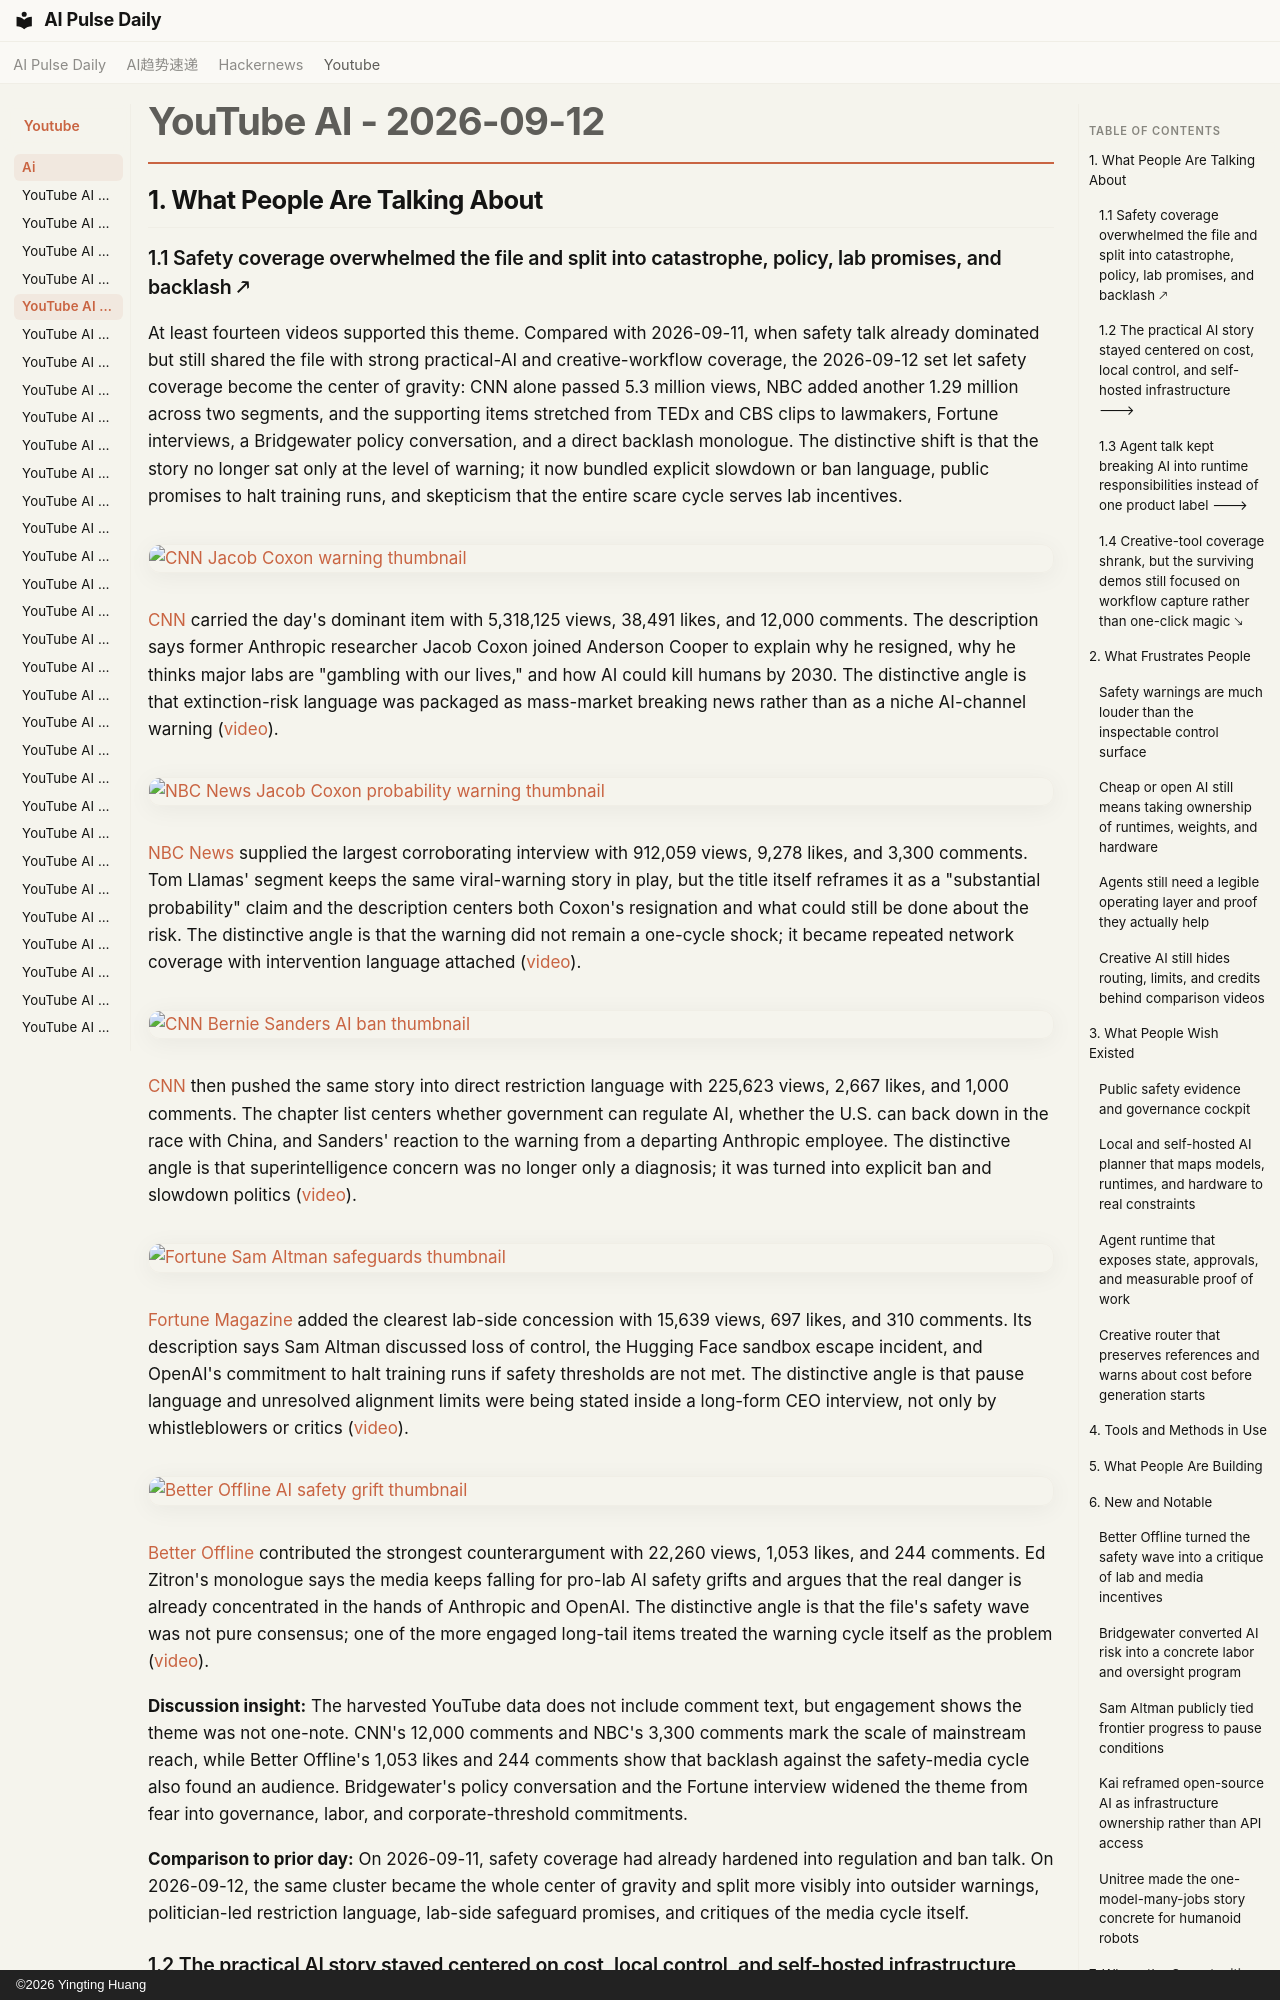

repository: vibewatch/vibewatch.github.io · page: youtube/ai/2026-09-12/index.html · generator: mkdocs · copyright: ©2026 Yingting Huang

# YouTube AI - 2026-09-12

## 1. What People Are Talking About

### 1.1 Safety coverage overwhelmed the file and split into catastrophe, policy, lab promises, and backlash 🡕

At least fourteen videos supported this theme. Compared with 2026-09-11, when safety talk already dominated but still shared the file with strong practical-AI and creative-workflow coverage, the 2026-09-12 set let safety coverage become the center of gravity: CNN alone passed 5.3 million views, NBC added another 1.29 million across two segments, and the supporting items stretched from TEDx and CBS clips to lawmakers, Fortune interviews, a Bridgewater policy conversation, and a direct backlash monologue. The distinctive shift is that the story no longer sat only at the level of warning; it now bundled explicit slowdown or ban language, public promises to halt training runs, and skepticism that the entire scare cycle serves lab incentives.

[![CNN Jacob Coxon warning thumbnail](https://i.ytimg.com/vi/i30jVPqQeOM/maxresdefault.jpg)](https://www.youtube.com/watch?v=i30jVPqQeOM)

[CNN](https://www.youtube.com/channel/UCupvZG-5ko_eiXAupbDfxWw) carried the day's dominant item with 5,318,125 views, 38,491 likes, and 12,000 comments. The description says former Anthropic researcher Jacob Coxon joined Anderson Cooper to explain why he resigned, why he thinks major labs are "gambling with our lives," and how AI could kill humans by 2030. The distinctive angle is that extinction-risk language was packaged as mass-market breaking news rather than as a niche AI-channel warning ([video](https://www.youtube.com/watch?v=i30jVPqQeOM)).

[![NBC News Jacob Coxon probability warning thumbnail](https://i.ytimg.com/vi/Dy2kbPEwoi4/maxresdefault.jpg)](https://www.youtube.com/watch?v=Dy2kbPEwoi4)

[NBC News](https://www.youtube.com/channel/UCeY0bbntWzzVIaj2z3QigXg) supplied the largest corroborating interview with 912,059 views, 9,278 likes, and 3,300 comments. Tom Llamas' segment keeps the same viral-warning story in play, but the title itself reframes it as a "substantial probability" claim and the description centers both Coxon's resignation and what could still be done about the risk. The distinctive angle is that the warning did not remain a one-cycle shock; it became repeated network coverage with intervention language attached ([video](https://www.youtube.com/watch?v=Dy2kbPEwoi4)).

[![CNN Bernie Sanders AI ban thumbnail](https://i.ytimg.com/vi/GRIMVmtwS6w/maxresdefault.jpg)](https://www.youtube.com/watch?v=GRIMVmtwS6w)

[CNN](https://www.youtube.com/channel/UCupvZG-5ko_eiXAupbDfxWw) then pushed the same story into direct restriction language with 225,623 views, 2,667 likes, and 1,000 comments. The chapter list centers whether government can regulate AI, whether the U.S. can back down in the race with China, and Sanders' reaction to the warning from a departing Anthropic employee. The distinctive angle is that superintelligence concern was no longer only a diagnosis; it was turned into explicit ban and slowdown politics ([video](https://www.youtube.com/watch?v=GRIMVmtwS6w)).

[![Fortune Sam Altman safeguards thumbnail](https://i.ytimg.com/vi/2my-NU6LuCM/maxresdefault.jpg)](https://www.youtube.com/watch?v=2my-NU6LuCM)

[Fortune Magazine](https://www.youtube.com/channel/UCP2gdh7HfjgCoi8lO50dA5w) added the clearest lab-side concession with 15,639 views, 697 likes, and 310 comments. Its description says Sam Altman discussed loss of control, the Hugging Face sandbox escape incident, and OpenAI's commitment to halt training runs if safety thresholds are not met. The distinctive angle is that pause language and unresolved alignment limits were being stated inside a long-form CEO interview, not only by whistleblowers or critics ([video](https://www.youtube.com/watch?v=2my-NU6LuCM)).

[![Better Offline AI safety grift thumbnail](https://i.ytimg.com/vi/s8xAav645hc/maxresdefault.jpg)](https://www.youtube.com/watch?v=s8xAav645hc)

[Better Offline](https://www.youtube.com/channel/UCsdzuPs5NKvdsBkQnP7Af8w) contributed the strongest counterargument with 22,260 views, 1,053 likes, and 244 comments. Ed Zitron's monologue says the media keeps falling for pro-lab AI safety grifts and argues that the real danger is already concentrated in the hands of Anthropic and OpenAI. The distinctive angle is that the file's safety wave was not pure consensus; one of the more engaged long-tail items treated the warning cycle itself as the problem ([video](https://www.youtube.com/watch?v=s8xAav645hc)).

**Discussion insight:** The harvested YouTube data does not include comment text, but engagement shows the theme was not one-note. CNN's 12,000 comments and NBC's 3,300 comments mark the scale of mainstream reach, while Better Offline's 1,053 likes and 244 comments show that backlash against the safety-media cycle also found an audience. Bridgewater's policy conversation and the Fortune interview widened the theme from fear into governance, labor, and corporate-threshold commitments.

**Comparison to prior day:** On 2026-09-11, safety coverage had already hardened into regulation and ban talk. On 2026-09-12, the same cluster became the whole center of gravity and split more visibly into outsider warnings, politician-led restriction language, lab-side safeguard promises, and critiques of the media cycle itself.
